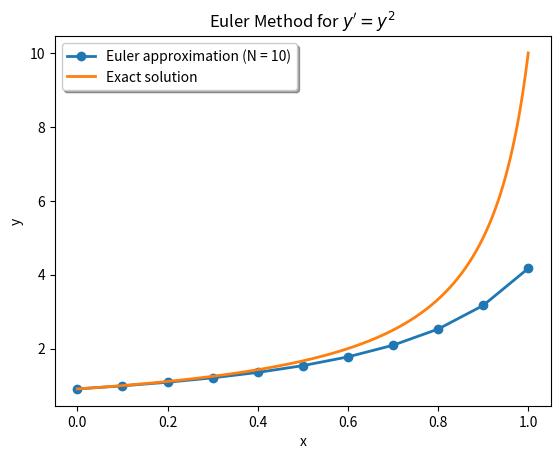

Generate this figure with matplotlib:
"""
Example: Euler's Method for a Nonlinear Differential Equation

We approximate the solution of the initial value problem

    y' = y^2,      y(0) = 1/1.1

on the interval [0,1].

The exact solution is

    y(x) = 1 / (1.1 - x)

which grows rapidly as x approaches 1.  This makes the problem
a useful demonstration of how numerical errors accumulate when
using Euler's method.
"""

import numpy as np
import matplotlib.pyplot as plt

# -----------------------------------------------------------
# Numerical parameters
# -----------------------------------------------------------

h = 0.1          # step size
N = 10           # number of Euler steps (so the right endpoint is x = h*N = 1)

# -----------------------------------------------------------
# Storage for the numerical solution
# -----------------------------------------------------------

x = np.zeros(N + 1)   # grid points
y = np.zeros(N + 1)   # Euler approximation

# initial condition
x[0] = 0.0
y[0] = 1 / 1.1

# -----------------------------------------------------------
# Differential equation
# -----------------------------------------------------------

def f(x, y):
    """
    Right-hand side of the differential equation

        y' = f(x,y) = y^2
    """
    return y**2

# -----------------------------------------------------------
# Euler method
# -----------------------------------------------------------
#
# Euler update formula:
#
#     y_{i+1} = y_i + h f(x_i, y_i)
#
# This advances the numerical solution one step forward.

for i in range(1, N + 1):

    x[i] = x[0] + i * h

    y[i] = y[i-1] + h * f(x[i-1], y[i-1])

# -----------------------------------------------------------
# Exact solution for comparison
# -----------------------------------------------------------

z = np.linspace(0, 1, 1000)

y_exact = 1 / (1.1 - z)

# -----------------------------------------------------------
# Plot the numerical and exact solutions
# -----------------------------------------------------------

fig, ax = plt.subplots()

ax.plot(x, y, 'o-', linewidth=2, label=f"Euler approximation (N = {N})")

ax.plot(z, y_exact, linewidth=2, label="Exact solution")

ax.set_xlabel("x")
ax.set_ylabel("y")

ax.set_title("Euler Method for $y' = y^2$")

ax.legend(loc='upper left', shadow=True)

plt.show()
